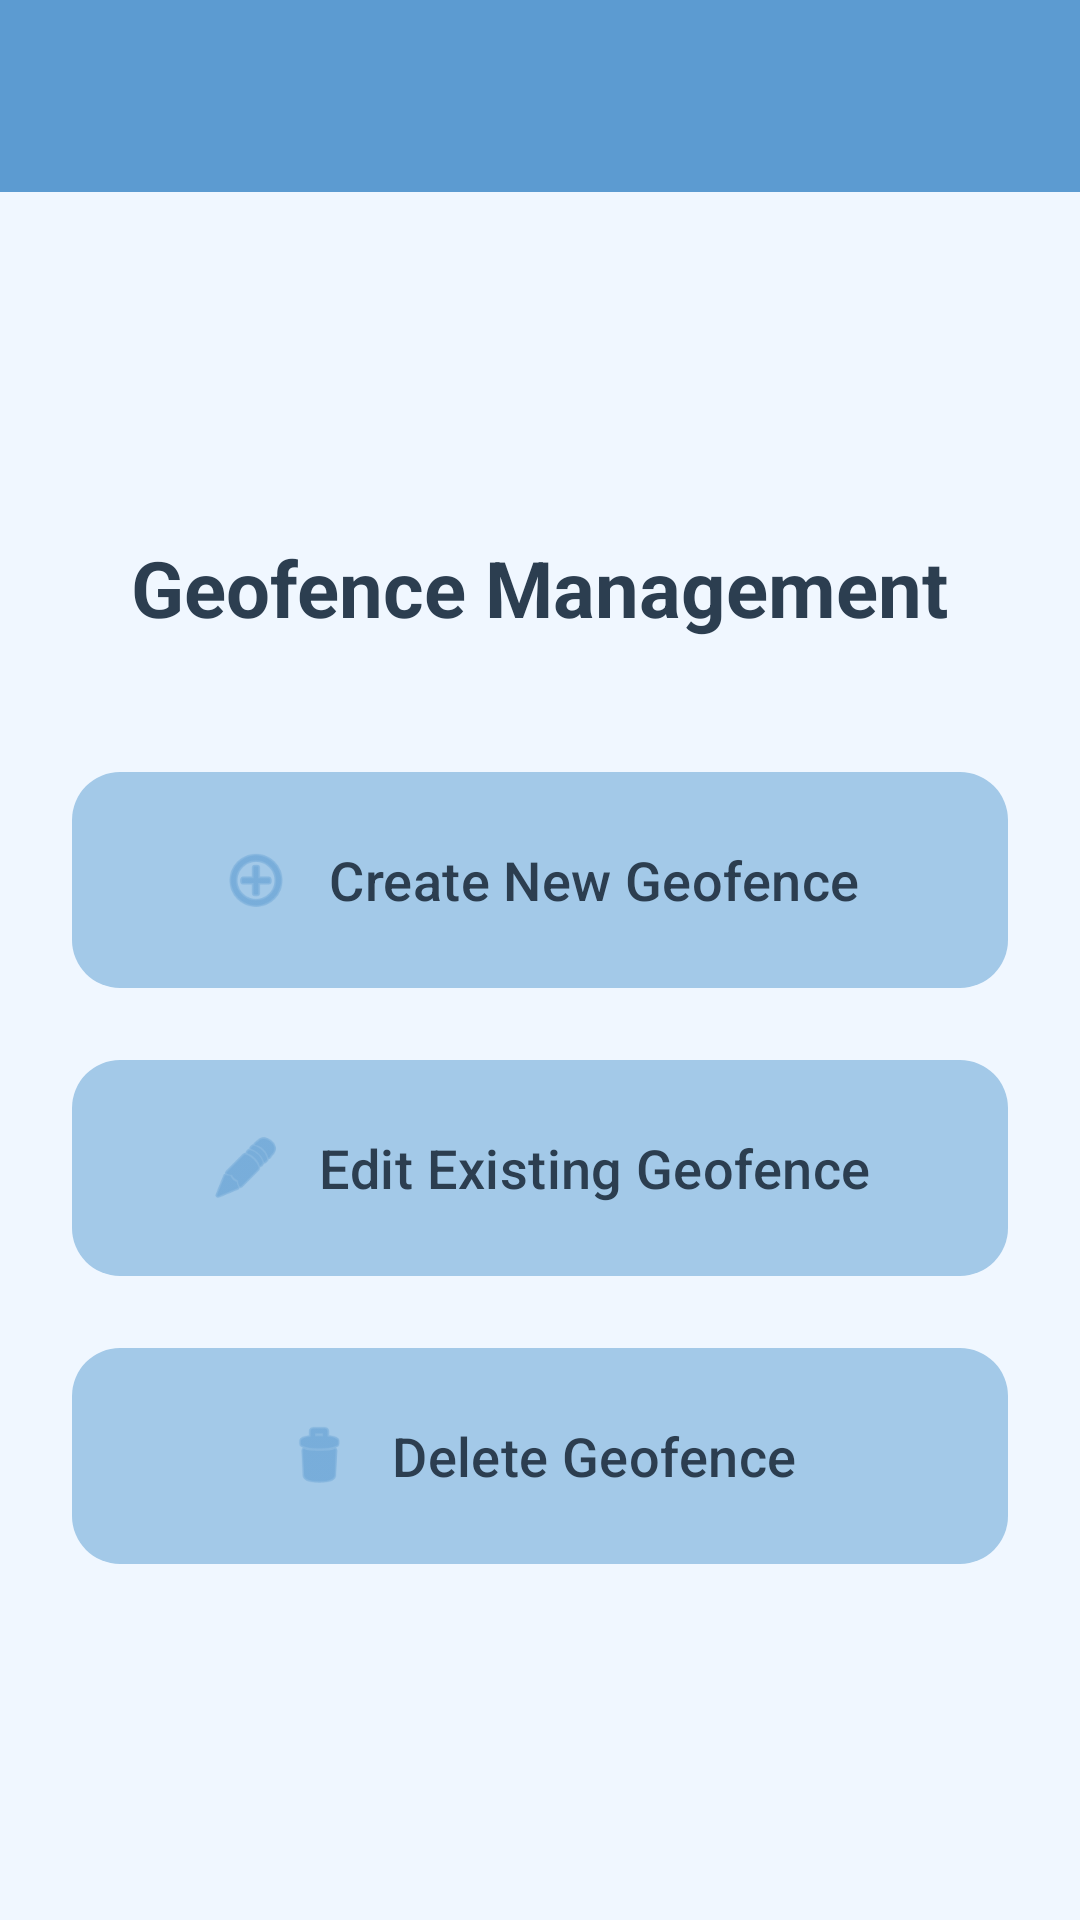

This screen was rendered from an Android layout file. Write that file and the resources it references.
<!-- AndroidManifest.xml: application theme Theme.GeoNotify -->
<!-- res/layout/activity_main.xml -->
<?xml version="1.0" encoding="utf-8"?>
<androidx.drawerlayout.widget.DrawerLayout xmlns:android="http://schemas.android.com/apk/res/android"
    xmlns:app="http://schemas.android.com/apk/res-auto"
    xmlns:tools="http://schemas.android.com/tools"
    android:id="@+id/drawer_layout"
    android:layout_width="match_parent"
    android:layout_height="match_parent"
    android:fitsSystemWindows="true"
    tools:openDrawer="start">

    <androidx.coordinatorlayout.widget.CoordinatorLayout
        android:layout_width="match_parent"
        android:layout_height="match_parent">

        <com.google.android.material.appbar.AppBarLayout
            android:layout_width="match_parent"
            android:layout_height="wrap_content"
            android:theme="@style/Theme.GeoNotify.AppBarOverlay">

            <androidx.appcompat.widget.Toolbar
                android:id="@+id/toolbar"
                android:layout_width="match_parent"
                android:layout_height="?attr/actionBarSize"
                android:background="?attr/colorPrimary"
                app:popupTheme="@style/Theme.GeoNotify.PopupOverlay" />

        </com.google.android.material.appbar.AppBarLayout>

        <LinearLayout
            android:layout_width="match_parent"
            android:layout_height="match_parent"
            android:gravity="center"
            android:orientation="vertical"
            android:padding="24dp"
            app:layout_behavior="@string/appbar_scrolling_view_behavior">

            <TextView
                android:layout_width="wrap_content"
                android:layout_height="wrap_content"
                android:layout_marginBottom="40dp"
                android:text="Geofence Management"
                android:textColor="@color/text_main"
                android:textSize="26sp"
                android:textStyle="bold" />

            <com.google.android.material.button.MaterialButton
                android:id="@+id/btnCreateGeofence"
                style="@style/Widget.Material3.Button.TonalButton"
                android:layout_width="match_parent"
                android:layout_height="80dp"
                android:layout_marginBottom="16dp"
                android:text="Create New Geofence"
                android:textColor="@color/text_main"
                android:textSize="18sp"
                app:backgroundTint="@color/accent_blue"
                app:cornerRadius="16dp"
                app:icon="@android:drawable/ic_menu_add"
                app:iconGravity="textStart"
                app:iconPadding="12dp"
                app:iconSize="24dp"
                app:iconTint="@color/primary_blue" />

            <com.google.android.material.button.MaterialButton
                android:id="@+id/btnEditGeofence"
                style="@style/Widget.Material3.Button.TonalButton"
                android:layout_width="match_parent"
                android:layout_height="80dp"
                android:layout_marginBottom="16dp"
                android:text="Edit Existing Geofence"
                android:textColor="@color/text_main"
                android:textSize="18sp"
                app:backgroundTint="@color/accent_blue"
                app:cornerRadius="16dp"
                app:icon="@android:drawable/ic_menu_edit"
                app:iconGravity="textStart"
                app:iconPadding="12dp"
                app:iconSize="24dp"
                app:iconTint="@color/primary_blue" />

            <com.google.android.material.button.MaterialButton
                android:id="@+id/btnDeleteGeofence"
                style="@style/Widget.Material3.Button.TonalButton"
                android:layout_width="match_parent"
                android:layout_height="80dp"
                android:text="Delete Geofence"
                android:textColor="@color/text_main"
                android:textSize="18sp"
                app:backgroundTint="@color/accent_blue"
                app:cornerRadius="16dp"
                app:icon="@android:drawable/ic_menu_delete"
                app:iconGravity="textStart"
                app:iconPadding="12dp"
                app:iconSize="24dp"
                app:iconTint="@color/primary_blue" />

        </LinearLayout>

    </androidx.coordinatorlayout.widget.CoordinatorLayout>

    <com.google.android.material.navigation.NavigationView
        android:id="@+id/nav_view"
        android:layout_width="wrap_content"
        android:layout_height="match_parent"
        android:layout_gravity="start"
        android:fitsSystemWindows="true"
        app:headerLayout="@layout/nav_header_main"
        app:menu="@menu/activity_main_drawer" />

</androidx.drawerlayout.widget.DrawerLayout>
<!-- res/layout/nav_header_main.xml (included above) -->
<?xml version="1.0" encoding="utf-8"?>
<LinearLayout xmlns:android="http://schemas.android.com/apk/res/android"
    xmlns:app="http://schemas.android.com/apk/res-auto"
    android:layout_width="match_parent"
    android:layout_height="176dp"
    android:background="@color/primary_blue"
    android:gravity="bottom"
    android:orientation="vertical"
    android:padding="16dp"
    android:theme="@style/ThemeOverlay.AppCompat.Dark">

    <com.google.android.material.card.MaterialCardView
        android:layout_width="64dp"
        android:layout_height="64dp"
        android:layout_marginBottom="16dp"
        app:cardCornerRadius="32dp"
        app:cardElevation="0dp"
        app:cardBackgroundColor="#0C1F26"
        app:strokeWidth="0dp">

        <ImageView
            android:layout_width="match_parent"
            android:layout_height="match_parent"
            android:scaleType="centerCrop"
            android:src="@drawable/geonotify_logo"
            android:contentDescription="@string/app_name" />
    </com.google.android.material.card.MaterialCardView>

    <TextView
        android:layout_width="match_parent"
        android:layout_height="wrap_content"
        android:paddingTop="8dp"
        android:text="GeoNotify User"
        android:textAppearance="@style/TextAppearance.AppCompat.Body1"
        android:textStyle="bold" />

    <TextView
        android:id="@+id/textView"
        android:layout_width="wrap_content"
        android:layout_height="wrap_content"
        android:text="user@geonotify.com" />

</LinearLayout>
<!-- resources referenced by this layout -->
<resources>
  <color name="accent_blue">#A3C9E8</color>
  <color name="primary_blue">#5C9BD1</color>
  <color name="text_main">#2C3E50</color>
  <string name="app_name">GeoNotify</string>
  <style name="Theme.GeoNotify.AppBarOverlay" parent="ThemeOverlay.AppCompat.Dark.ActionBar" />
  <style name="Theme.GeoNotify.PopupOverlay" parent="ThemeOverlay.AppCompat.Light" />
  <style name="Theme.GeoNotify" parent="Base.Theme.GeoNotify" />
  <style name="Base.Theme.GeoNotify" parent="Theme.Material3.DayNight.NoActionBar">
          
          <item name="colorPrimary">@color/primary_blue</item>
          <item name="colorOnPrimary">@color/white</item>
          <item name="colorPrimaryContainer">@color/pastel_bg</item>
          <item name="colorOnPrimaryContainer">@color/text_main</item>
          <item name="android:windowBackground">@color/pastel_bg</item>
  
          
          <item name="android:statusBarColor">@color/primary_blue</item>
          <item name="android:navigationBarColor">@color/pastel_bg</item>
  
          <item name="materialButtonStyle">@style/Widget.GeoNotify.Button</item>
      </style>
  <color name="white">#FFFFFFFF</color>
  <color name="pastel_bg">#F0F7FF</color>
  <style name="Widget.GeoNotify.Button" parent="Widget.Material3.Button">
          <item name="cornerRadius">12dp</item>
          <item name="android:insetTop">0dp</item>
          <item name="android:insetBottom">0dp</item>
      </style>
</resources>
